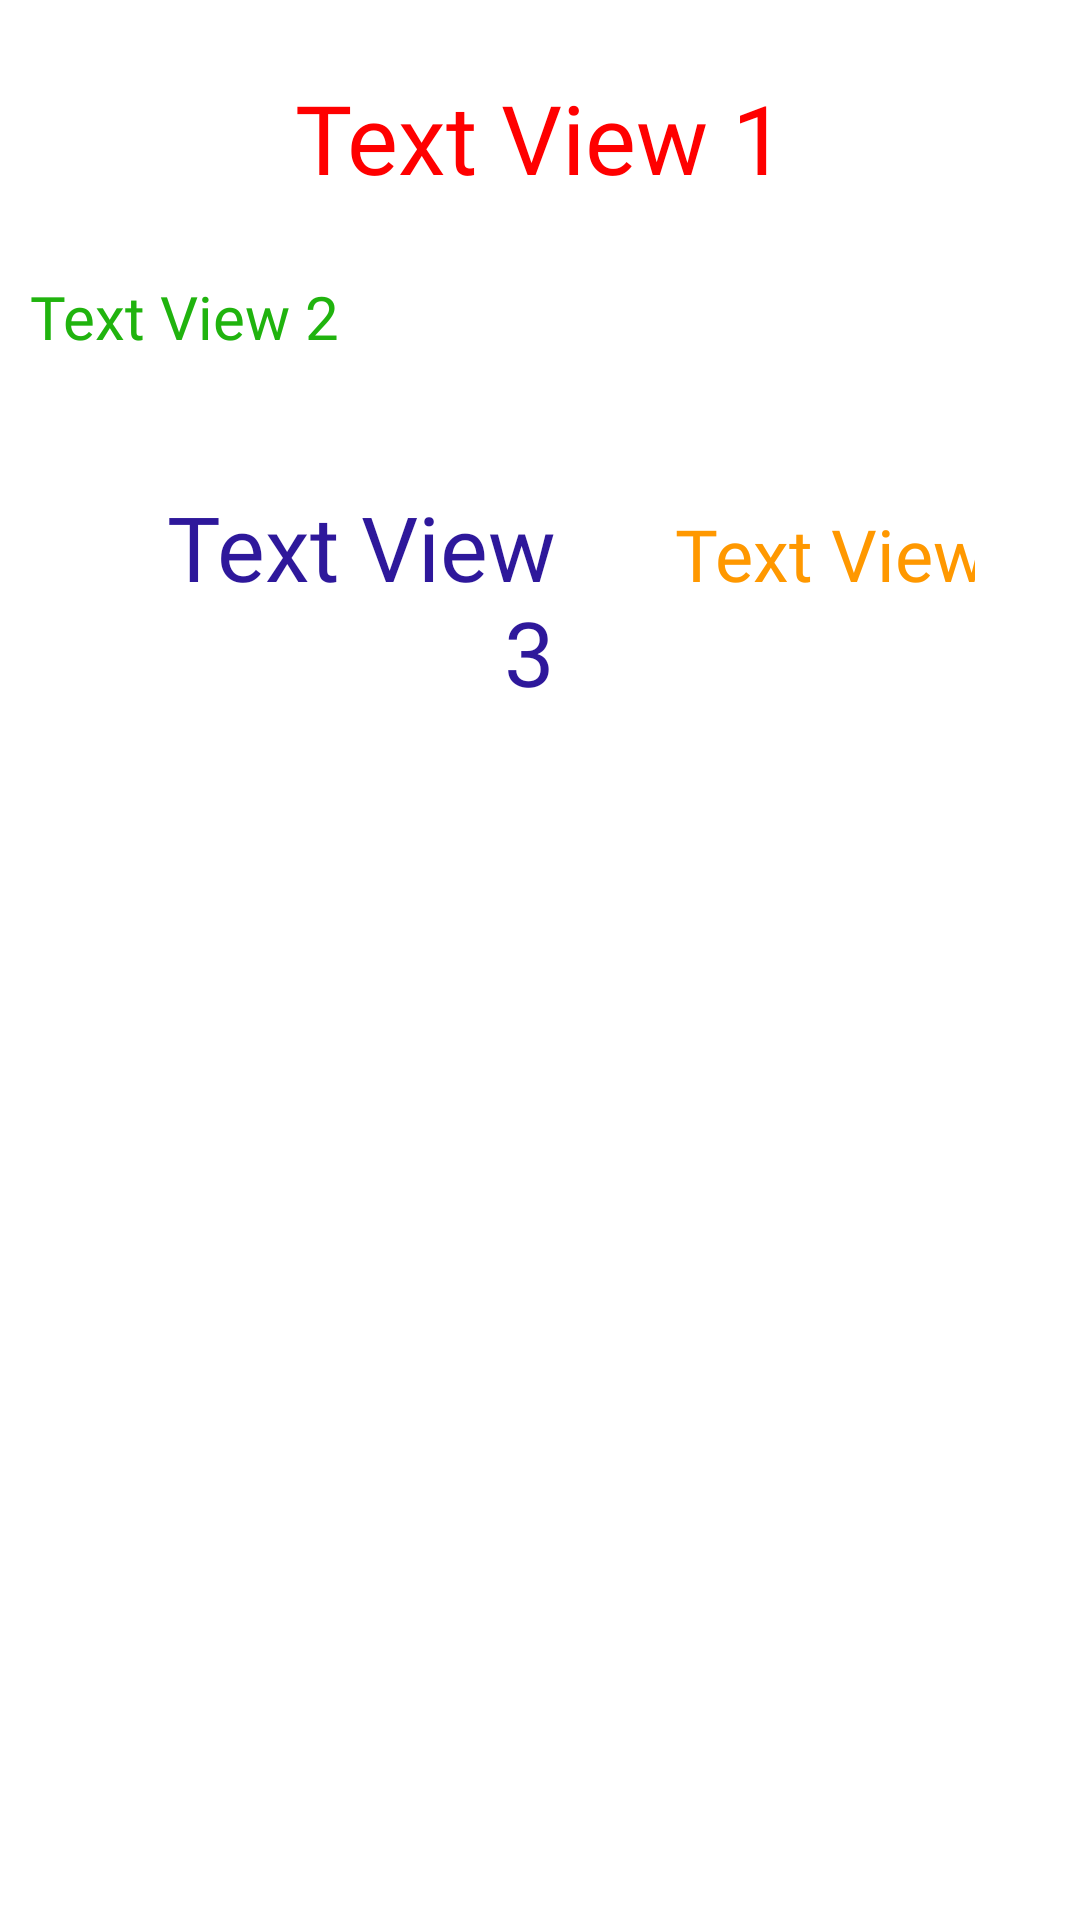

Android layout source for this screen:
<!-- AndroidManifest.xml: application theme toolbarDifferentColor -->
<!-- res/layout/activity_main_homework_4_linear_layout.xml -->
<?xml version="1.0" encoding="utf-8"?>
<LinearLayout xmlns:android="http://schemas.android.com/apk/res/android"
    android:orientation="vertical"
    android:layout_width="match_parent"
    android:layout_height="match_parent">
    <TextView
        android:id="@+id/textView1"
        android:layout_width="@dimen/_340dp"
        android:layout_height="@dimen/_60dp"
        style="@style/textViewStyle1"
        android:text="@string/textView1"
        android:layout_marginTop="@dimen/_16dp"
        android:layout_gravity="center_horizontal"
        />
    <TextView
        android:id = "@+id/textView2"
        style="@style/textViewStyle2"
        android:layout_width="@dimen/_340dp"
        android:layout_height="@dimen/_60dp"
        android:layout_marginTop="@dimen/_16dp"
        android:text="@string/textView2"
        android:layout_gravity="center_horizontal"
        />
    <LinearLayout
        android:layout_width="match_parent"
        android:layout_height="wrap_content"
        android:orientation="horizontal"
        android:layout_marginHorizontal="@dimen/_35dp"
        android:layout_marginTop="@dimen/_10dp"
        >
        <TextView
            android:id="@+id/textView3"
            style="@style/textViewStyle3"
            android:layout_width="@dimen/_150dp"
            android:layout_height="@dimen/_150dp"
            android:text="@string/textView3"
            android:layout_gravity="top"
            android:layout_marginEnd="@dimen/_40dp"
            />
        <TextView
            android:id="@+id/textView4"
            style="@style/textViewStyle4"
            android:text="@string/textView4"
            android:layout_width="@dimen/_150dp"
            android:layout_height="@dimen/_150dp"/>
    </LinearLayout>
</LinearLayout>
<!-- resources referenced by this layout -->
<resources>
  <dimen name="_10dp">10dp</dimen>
  <dimen name="_150dp">150dp</dimen>
  <dimen name="_16dp">16dp</dimen>
  <dimen name="_340dp">340dp</dimen>
  <dimen name="_35dp">35dp</dimen>
  <dimen name="_40dp">40dp</dimen>
  <dimen name="_60dp">60dp</dimen>
  <string name="textView1">Text View 1</string>
  <string name="textView2">Text View 2</string>
  <string name="textView3">Text View 3</string>
  <string name="textView4">Text View 4</string>
  <style name="textViewStyle1">
          <item name="android:textSize">@dimen/_32sp</item>
          <item name="android:textColor">@color/red</item>
          <item name="android:fontFamily">@font/roboto_regular</item>
          <item name="android:gravity">center</item>
      </style>
  <style name="textViewStyle2">
          <item name="android:textSize">@dimen/_20sp</item>
          <item name="android:textColor">@color/green_1</item>
          <item name="android:fontFamily">@font/roboto_bold</item>
          <item name="android:gravity">clip_horizontal</item>
      </style>
  <style name="textViewStyle3">
          <item name="android:textSize">@dimen/_30sp</item>
          <item name="android:textColor">@color/blue</item>
          <item name="android:fontFamily">@font/roboto_italic</item>
          <item name="android:gravity">right</item>
      </style>
  <style name="textViewStyle4">
          <item name="android:textSize">@dimen/_24sp</item>
          <item name="android:textColor">@color/gold</item>
          <item name="android:fontFamily">@font/roboto_bold_italic</item>
          <item name="android:gravity">left</item>
      </style>
  <style name="toolbarDifferentColor" parent="Theme.Samvel_Papyan_Android_Homeworks">
          <irgtem name="colorPrimary">@color/green_1</irgtem>
      </style>
  <dimen name="_32sp">32sp</dimen>
  <color name="red">#ff0000</color>
  <dimen name="_20sp">20sp</dimen>
  <color name="green_1">#20B30E</color>
  <dimen name="_30sp">30sp</dimen>
  <color name="blue">#2E189B</color>
  <dimen name="_24sp">24sp</dimen>
  <color name="gold">#FF9800</color>
  <style name="Theme.Samvel_Papyan_Android_Homeworks" parent="Theme.MaterialComponents.DayNight.DarkActionBar">
          
          <item name="colorPrimary">@color/purple_500</item>
          <item name="colorPrimaryVariant">@color/purple_700</item>
          <item name="colorOnPrimary">@color/white</item>
          
          <item name="colorSecondary">@color/teal_200</item>
          <item name="colorSecondaryVariant">@color/teal_700</item>
          <item name="colorOnSecondary">@color/black</item>
          
          <item name="android:statusBarColor" tools:targetApi="l">?attr/colorPrimaryVariant</item>
          
      </style>
  <color name="purple_500">#FF6200EE</color>
  <color name="purple_700">#FF3700B3</color>
  <color name="white">#FFFFFFFF</color>
  <color name="teal_200">#FF03DAC5</color>
  <color name="teal_700">#FF018786</color>
  <color name="black">#FF000000</color>
</resources>
